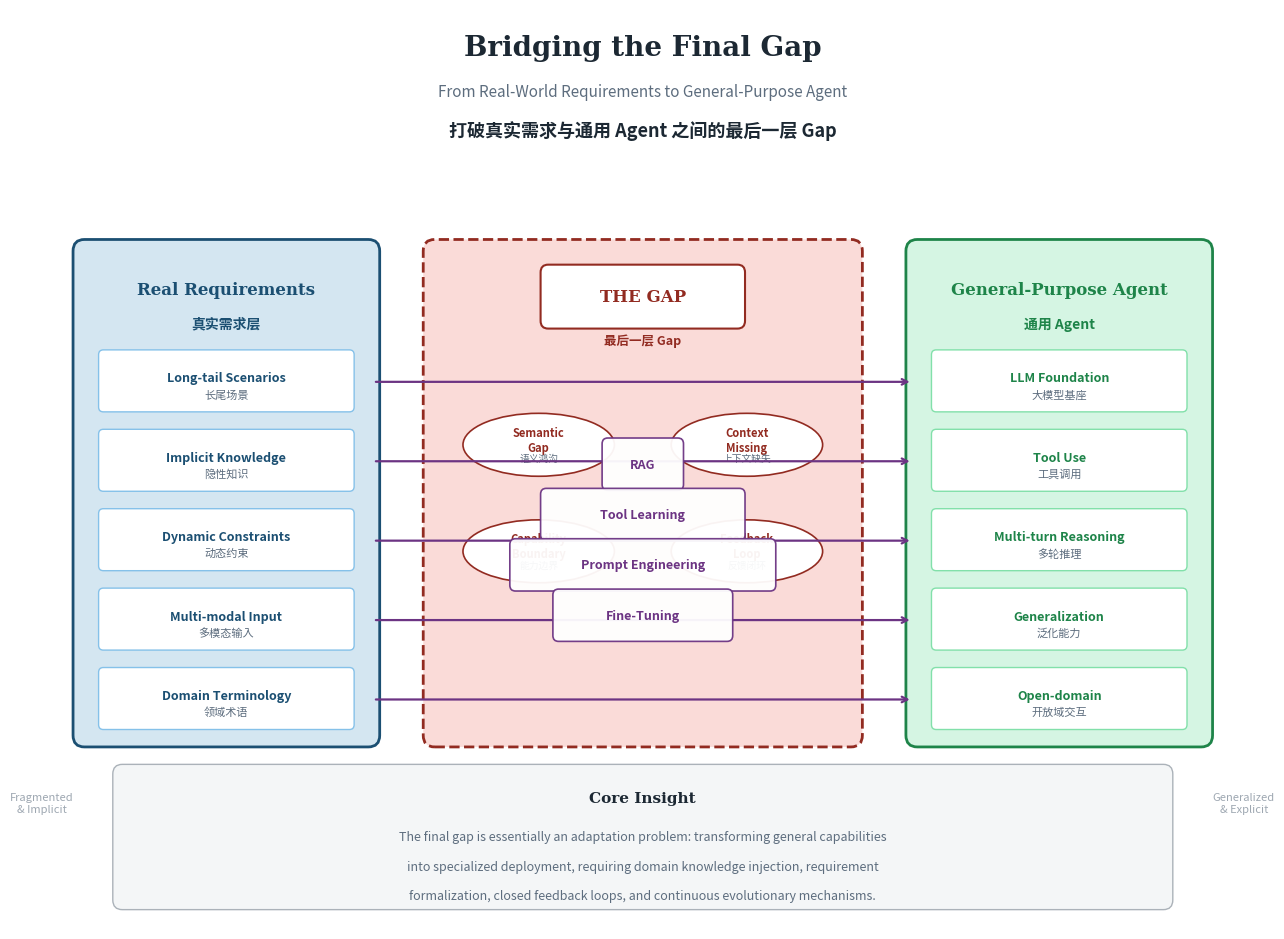

The script that saved this image: (Note: this script raises an exception after producing the figure.)
#!/usr/bin/env python3
"""
Academic Conceptual Framework v3: Clean, symmetric, no overlaps.
Uses a 3-column layout with clear vertical bridging stack.
"""

import matplotlib.pyplot as plt
import matplotlib.patches as mpatches
from matplotlib.patches import FancyBboxPatch, FancyArrowPatch, Circle, Ellipse, Polygon, Rectangle
import numpy as np

plt.rcParams['font.family'] = ['Arial Unicode MS', 'Helvetica Neue', 'Arial', 'sans-serif']
plt.rcParams['axes.unicode_minus'] = False

fig, ax = plt.subplots(1, 1, figsize=(13, 9.5))
ax.set_xlim(0, 13)
ax.set_ylim(0, 9.5)
ax.axis('off')

# ===================== Palette =====================
c_req = '#1B4F72'
c_gap = '#922B21'
c_agent = '#1E8449'
c_bridge = '#6C3483'
c_sub = '#5D6D7E'
c_light = '#ABB2B9'

fig.patch.set_facecolor('white')
ax.set_facecolor('white')

# ===================== Title =====================
ax.text(6.5, 9.1, 'Bridging the Final Gap', fontsize=20, fontweight='bold',
        ha='center', va='center', color='#1C2833', family='serif')
ax.text(6.5, 8.65, 'From Real-World Requirements to General-Purpose Agent',
        fontsize=11, ha='center', va='center', color=c_sub, style='italic')
ax.text(6.5, 8.25, '打破真实需求与通用 Agent 之间的最后一层 Gap',
        fontsize=13, ha='center', va='center', color='#1C2833', fontweight='bold')

# ===================== Column 1: Real Requirements =====================
c1_x, c1_y = 0.6, 2.0
c1_w, c1_h = 3.0, 5.0
req_box = FancyBboxPatch((c1_x, c1_y), c1_w, c1_h, boxstyle="round,pad=0.12",
                          facecolor='#D4E6F1', edgecolor=c_req, linewidth=2)
ax.add_patch(req_box)

ax.text(c1_x + c1_w/2, c1_y + c1_h - 0.4, 'Real Requirements',
        fontsize=12, fontweight='bold', ha='center', va='center', color=c_req, family='serif')
ax.text(c1_x + c1_w/2, c1_y + c1_h - 0.75, '真实需求层',
        fontsize=10, fontweight='bold', ha='center', va='center', color=c_req)

reqs = [
    ('Long-tail Scenarios', '长尾场景'),
    ('Implicit Knowledge', '隐性知识'),
    ('Dynamic Constraints', '动态约束'),
    ('Multi-modal Input', '多模态输入'),
    ('Domain Terminology', '领域术语'),
]
for i, (en, cn) in enumerate(reqs):
    y = c1_y + c1_h - 1.35 - i * 0.82
    r = FancyBboxPatch((c1_x + 0.2, y - 0.26), c1_w - 0.4, 0.54,
                        boxstyle="round,pad=0.05", facecolor='white',
                        edgecolor='#85C1E9', linewidth=1)
    ax.add_patch(r)
    ax.text(c1_x + c1_w/2, y + 0.04, en, fontsize=9, ha='center', va='center',
            color=c_req, fontweight='bold')
    ax.text(c1_x + c1_w/2, y - 0.13, cn, fontsize=8, ha='center', va='center', color=c_sub)

# ===================== Column 3: General Agent =====================
c3_x, c3_y = 9.4, 2.0
c3_w, c3_h = 3.0, 5.0
agent_box = FancyBboxPatch((c3_x, c3_y), c3_w, c3_h, boxstyle="round,pad=0.12",
                            facecolor='#D5F5E3', edgecolor=c_agent, linewidth=2)
ax.add_patch(agent_box)

ax.text(c3_x + c3_w/2, c3_y + c3_h - 0.4, 'General-Purpose Agent',
        fontsize=12, fontweight='bold', ha='center', va='center', color=c_agent, family='serif')
ax.text(c3_x + c3_w/2, c3_y + c3_h - 0.75, '通用 Agent',
        fontsize=10, fontweight='bold', ha='center', va='center', color=c_agent)

agents = [
    ('LLM Foundation', '大模型基座'),
    ('Tool Use', '工具调用'),
    ('Multi-turn Reasoning', '多轮推理'),
    ('Generalization', '泛化能力'),
    ('Open-domain', '开放域交互'),
]
for i, (en, cn) in enumerate(agents):
    y = c3_y + c3_h - 1.35 - i * 0.82
    r = FancyBboxPatch((c3_x + 0.2, y - 0.26), c3_w - 0.4, 0.54,
                        boxstyle="round,pad=0.05", facecolor='white',
                        edgecolor='#82E0AA', linewidth=1)
    ax.add_patch(r)
    ax.text(c3_x + c3_w/2, y + 0.04, en, fontsize=9, ha='center', va='center',
            color=c_agent, fontweight='bold')
    ax.text(c3_x + c3_w/2, y - 0.13, cn, fontsize=8, ha='center', va='center', color=c_sub)

# ===================== Column 2: The GAP =====================
c2_x, c2_y = 4.3, 2.0
c2_w, c2_h = 4.4, 5.0
gap_box = FancyBboxPatch((c2_x, c2_y), c2_w, c2_h, boxstyle="round,pad=0.12",
                          facecolor='#FADBD8', edgecolor=c_gap, linewidth=2, linestyle='--')
ax.add_patch(gap_box)

# Gap header
gh = FancyBboxPatch((c2_x + c2_w/2 - 1.0, c2_y + c2_h - 0.72), 2.0, 0.5,
                     boxstyle="round,pad=0.08", facecolor='white',
                     edgecolor=c_gap, linewidth=1.5)
ax.add_patch(gh)
ax.text(c2_x + c2_w/2, c2_y + c2_h - 0.47, 'THE GAP', fontsize=12, fontweight='bold',
        ha='center', va='center', color=c_gap, family='serif')
ax.text(c2_x + c2_w/2, c2_y + c2_h - 0.92, '最后一层 Gap', fontsize=9, fontweight='bold',
        ha='center', va='center', color=c_gap)

# Gap causes (left side, 2 items)
gap_left = [
    ('Semantic\nGap', '语义鸿沟'),
    ('Capability\nBoundary', '能力边界'),
]
for i, (en, cn) in enumerate(gap_left):
    y = c2_y + c2_h - 2.0 - i * 1.1
    e = Ellipse((c2_x + 1.1, y), 1.6, 0.65, facecolor='white', edgecolor=c_gap, linewidth=1.2)
    ax.add_patch(e)
    ax.text(c2_x + 1.1, y + 0.05, en, fontsize=8, ha='center', va='center',
            color=c_gap, fontweight='bold')
    ax.text(c2_x + 1.1, y - 0.14, cn, fontsize=7, ha='center', va='center', color=c_sub)

# Gap causes (right side, 2 items)
gap_right = [
    ('Context\nMissing', '上下文缺失'),
    ('Feedback\nLoop', '反馈闭环'),
]
for i, (en, cn) in enumerate(gap_right):
    y = c2_y + c2_h - 2.0 - i * 1.1
    e = Ellipse((c2_x + c2_w - 1.1, y), 1.6, 0.65, facecolor='white', edgecolor=c_gap, linewidth=1.2)
    ax.add_patch(e)
    ax.text(c2_x + c2_w - 1.1, y + 0.05, en, fontsize=8, ha='center', va='center',
            color=c_gap, fontweight='bold')
    ax.text(c2_x + c2_w - 1.1, y - 0.14, cn, fontsize=7, ha='center', va='center', color=c_sub)

# ===================== Bridging Stack (vertical in center of gap) =====================
bridge_stack = ['RAG', 'Tool Learning', 'Prompt Engineering', 'Fine-Tuning']
stack_x = c2_x + c2_w/2
stack_top = c2_y + c2_h - 2.2
stack_h = 0.42
stack_gap = 0.52

for i, label in enumerate(bridge_stack):
    y = stack_top - i * stack_gap
    bw = len(label) * 0.13 + 0.35
    b = FancyBboxPatch((stack_x - bw/2, y - stack_h/2), bw, stack_h,
                        boxstyle="round,pad=0.06", facecolor='white',
                        edgecolor=c_bridge, linewidth=1.2, alpha=0.95, zorder=12)
    ax.add_patch(b)
    ax.text(stack_x, y, label, fontsize=9, ha='center', va='center',
            color=c_bridge, fontweight='bold', zorder=13)

# ===================== Horizontal Arrows =====================
arrow_y_positions = [c1_y + c1_h - 1.35 - i * 0.82 for i in range(5)]
arrow_start = c1_x + c1_w + 0.05
arrow_end = c3_x - 0.05

for y in arrow_y_positions:
    ax.annotate('', xy=(arrow_end, y), xytext=(arrow_start, y),
                arrowprops=dict(arrowstyle='->', color=c_bridge, lw=1.6,
                               connectionstyle='arc3,rad=0'))

# ===================== Bottom =====================
insight_box = FancyBboxPatch((1.0, 0.3), 11, 1.3, boxstyle="round,pad=0.1",
                              facecolor='#F4F6F7', edgecolor=c_light, linewidth=1)
ax.add_patch(insight_box)

ax.text(6.5, 1.35, 'Core Insight', fontsize=11, fontweight='bold',
        ha='center', va='center', color='#1C2833', family='serif')
ax.text(6.5, 0.95,
        'The final gap is essentially an adaptation problem: transforming general capabilities',
        fontsize=9, ha='center', va='center', color=c_sub)
ax.text(6.5, 0.65,
        'into specialized deployment, requiring domain knowledge injection, requirement',
        fontsize=9, ha='center', va='center', color=c_sub)
ax.text(6.5, 0.35,
        'formalization, closed feedback loops, and continuous evolutionary mechanisms.',
        fontsize=9, ha='center', va='center', color=c_sub)

# Side labels
ax.text(0.15, 1.3, 'Fragmented\n& Implicit', fontsize=8, ha='center', va='center',
        color=c_sub, style='italic', alpha=0.6)
ax.text(12.85, 1.3, 'Generalized\n& Explicit', fontsize=8, ha='center', va='center',
        color=c_sub, style='italic', alpha=0.6)

# ===================== Save =====================
plt.tight_layout()
plt.savefig('images/gap_framework_v3.png',
            dpi=300, bbox_inches='tight', facecolor='white', edgecolor='none')
plt.savefig('images/gap_framework_v3.pdf',
            bbox_inches='tight', facecolor='white', edgecolor='none')
print("Saved: gap_framework_v3.png / .pdf")
